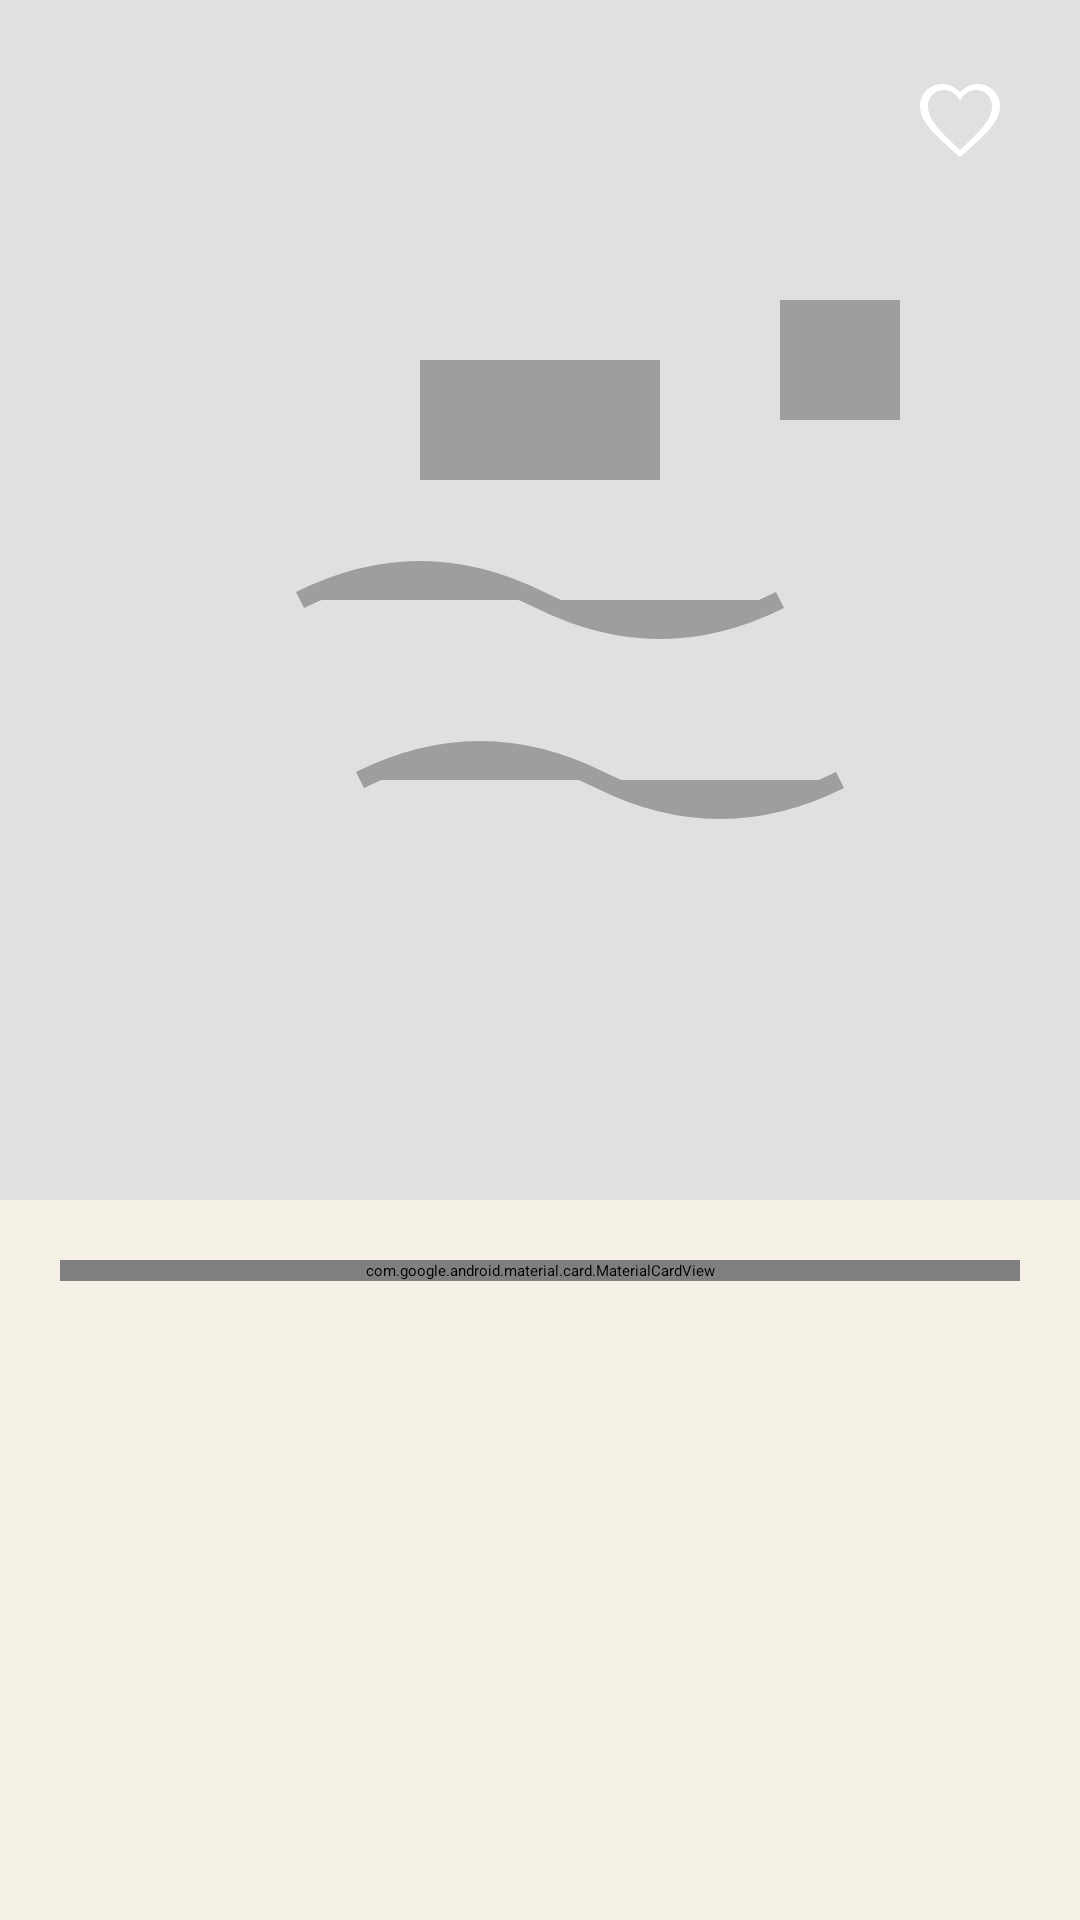

Reconstruct the res/layout file that produces this screen, plus the resources it refers to.
<!-- AndroidManifest.xml: application theme Theme.MobileFinal -->
<!-- res/layout/activity_artwork_details.xml -->
<?xml version="1.0" encoding="utf-8"?>
<FrameLayout xmlns:android="http://schemas.android.com/apk/res/android"
    xmlns:app="http://schemas.android.com/apk/res-auto"
    android:layout_width="match_parent"
    android:layout_height="match_parent"
    android:background="#f5f0e6"
    android:fitsSystemWindows="true">

    
    <ScrollView
        android:layout_width="match_parent"
        android:layout_height="match_parent">

        <LinearLayout
            android:layout_width="match_parent"
            android:layout_height="wrap_content"
            android:orientation="vertical">

            
            <RelativeLayout
                android:layout_width="match_parent"
                android:layout_height="400dp">

                
                <ImageView
                    android:id="@+id/ivArtwork"
                    android:layout_width="match_parent"
                    android:layout_height="match_parent"
                    android:scaleType="centerCrop"
                    android:src="@drawable/artwork_placeholder"
                    android:contentDescription="Artwork image" />

                
                <View
                    android:layout_width="match_parent"
                    android:layout_height="120dp"
                    android:layout_alignParentTop="true" />
            </RelativeLayout>

            
            <com.google.android.material.card.MaterialCardView
                android:layout_width="match_parent"
                android:layout_height="wrap_content"
                android:layout_margin="20dp"
                app:cardCornerRadius="20dp"
                app:cardElevation="4dp"
                app:cardBackgroundColor="#faf5ed">

                <LinearLayout
                    android:layout_width="match_parent"
                    android:layout_height="wrap_content"
                    android:orientation="vertical"
                    android:padding="24dp">

                    
                    <TextView
                        android:id="@+id/tvArtworkTitle"
                        android:layout_width="match_parent"
                        android:layout_height="wrap_content"
                        android:text="Water Lilies"
                        android:textColor="#5D4037"
                        android:textSize="28sp"
                        android:textStyle="bold"
                        android:fontFamily="serif"
                        android:layout_marginBottom="8dp" />

                    
                    <TextView
                        android:id="@+id/tvArtistName"
                        android:layout_width="match_parent"
                        android:layout_height="wrap_content"
                        android:text="Claude Monet"
                        android:textColor="#8D6E63"
                        android:textSize="20sp"
                        android:fontFamily="serif"
                        android:layout_marginBottom="16dp" />

                    
                    <LinearLayout
                        android:layout_width="match_parent"
                        android:layout_height="wrap_content"
                        android:orientation="horizontal"
                        android:layout_marginBottom="24dp">

                        
                        <LinearLayout
                            android:layout_width="0dp"
                            android:layout_height="wrap_content"
                            android:layout_weight="1"
                            android:orientation="vertical">
                            <TextView
                                android:layout_width="wrap_content"
                                android:layout_height="wrap_content"
                                android:text="Year"
                                android:textColor="#8D6E63"
                                android:textSize="12sp" />
                            <TextView
                                android:id="@+id/tvYear"
                                android:layout_width="wrap_content"
                                android:layout_height="wrap_content"
                                android:text="1916"
                                android:textColor="#5D4037"
                                android:textSize="14sp"
                                android:textStyle="bold" />
                        </LinearLayout>

                        

                        
                    </LinearLayout>

                    
                    <TextView
                        android:layout_width="match_parent"
                        android:layout_height="wrap_content"
                        android:text="Description"
                        android:textColor="#5D4037"
                        android:textSize="16sp"
                        android:textStyle="bold"
                        android:layout_marginBottom="8dp" />

                    <TextView
                        android:id="@+id/tvDescription"
                        android:layout_width="match_parent"
                        android:layout_height="wrap_content"
                        android:text="Water Lilies is a series of approximately 250 oil paintings by French Impressionist Claude Monet. The paintings depict Monet's flower garden at his home in Giverny, and were the main focus of his artistic production during the last thirty years of his life."
                        android:textColor="#8D6E63"
                        android:textSize="14sp"
                        android:lineSpacingExtra="4dp"
                        android:layout_marginBottom="24dp" />

                </LinearLayout>
            </com.google.android.material.card.MaterialCardView>

            
        </LinearLayout>
    </ScrollView>

    
    <ImageButton
        android:id="@+id/btnBack"
        android:layout_width="48dp"
        android:layout_height="48dp"
        android:layout_margin="16dp"
        android:background="?selectableItemBackgroundBorderless"
        android:src="@drawable/ic_arrow_back"
        android:contentDescription="Back"
        android:padding="8dp"
        app:tint="@android:color/white"
        android:layout_gravity="top|start" />

    <ImageButton
        android:id="@+id/btnFavorite"
        android:layout_width="48dp"
        android:layout_height="48dp"
        android:layout_margin="16dp"
        android:background="?selectableItemBackgroundBorderless"
        android:src="@drawable/ic_favorite_border"
        android:contentDescription="Add to favorites"
        android:padding="8dp"
        app:tint="@android:color/white"
        android:layout_gravity="top|end" />

</FrameLayout>
<!-- resources referenced by this layout -->
<resources>
  <!-- drawable artwork_placeholder (drawable) -->
  <?xml version="1.0" encoding="utf-8"?>
  <vector xmlns:android="http://schemas.android.com/apk/res/android"
      android:width="200dp"
      android:height="200dp"
      android:viewportWidth="200"
      android:viewportHeight="200">
  
      
      <path
          android:fillColor="#E0E0E0"
          android:pathData="M0,0 L200,0 L200,200 L0,200 Z" />
  
      
      <path
          android:fillColor="#9E9E9E"
          android:pathData="M80,60 L120,60 L120,80 L80,80 Z" />
  
      
      <path
          android:fillColor="#9E9E9E"
          android:pathData="M60,100 Q80,90 100,100 Q120,110 140,100"
          android:strokeWidth="3"
          android:strokeColor="#9E9E9E"/>
  
      <path
          android:fillColor="#9E9E9E"
          android:pathData="M70,130 Q90,120 110,130 Q130,140 150,130"
          android:strokeWidth="3"
          android:strokeColor="#9E9E9E"/>
  
      
      <path
          android:fillColor="#9E9E9E"
          android:pathData="M140,50 L160,50 L160,70 L140,70 Z" />
  
  </vector>
  <!-- drawable ic_favorite_border (drawable) -->
  <?xml version="1.0" encoding="utf-8"?>
  <vector xmlns:android="http://schemas.android.com/apk/res/android"
      android:width="24dp"
      android:height="24dp"
      android:viewportWidth="24"
      android:viewportHeight="24">
  
      <path
          android:fillColor="@color/white"
          android:pathData="M16.5,3c-1.74,0 -3.41,0.81 -4.5,2.09C10.91,3.81 9.24,3 7.5,3 4.42,3 2,5.42 2,8.5c0,3.78 3.4,6.86 8.55,11.54L12,21.35l1.45,-1.32C18.6,15.36 22,12.28 22,8.5 22,5.42 19.58,3 16.5,3zM12,19.47l-0.93,-0.84C6.7,14.47 4,11.86 4,8.5c0,-2.21 1.79,-4 4,-4 1.47,0 2.88,0.81 3.6,2.06l0.4,0.81 0.4,-0.81C13.12,5.31 14.53,4.5 16,4.5c2.21,0 4,1.79 4,4 0,3.36 -2.7,5.97 -7.07,10.13L12,19.47z" />
  
  </vector>
  <color name="white">#FFFFFF</color>
</resources>
